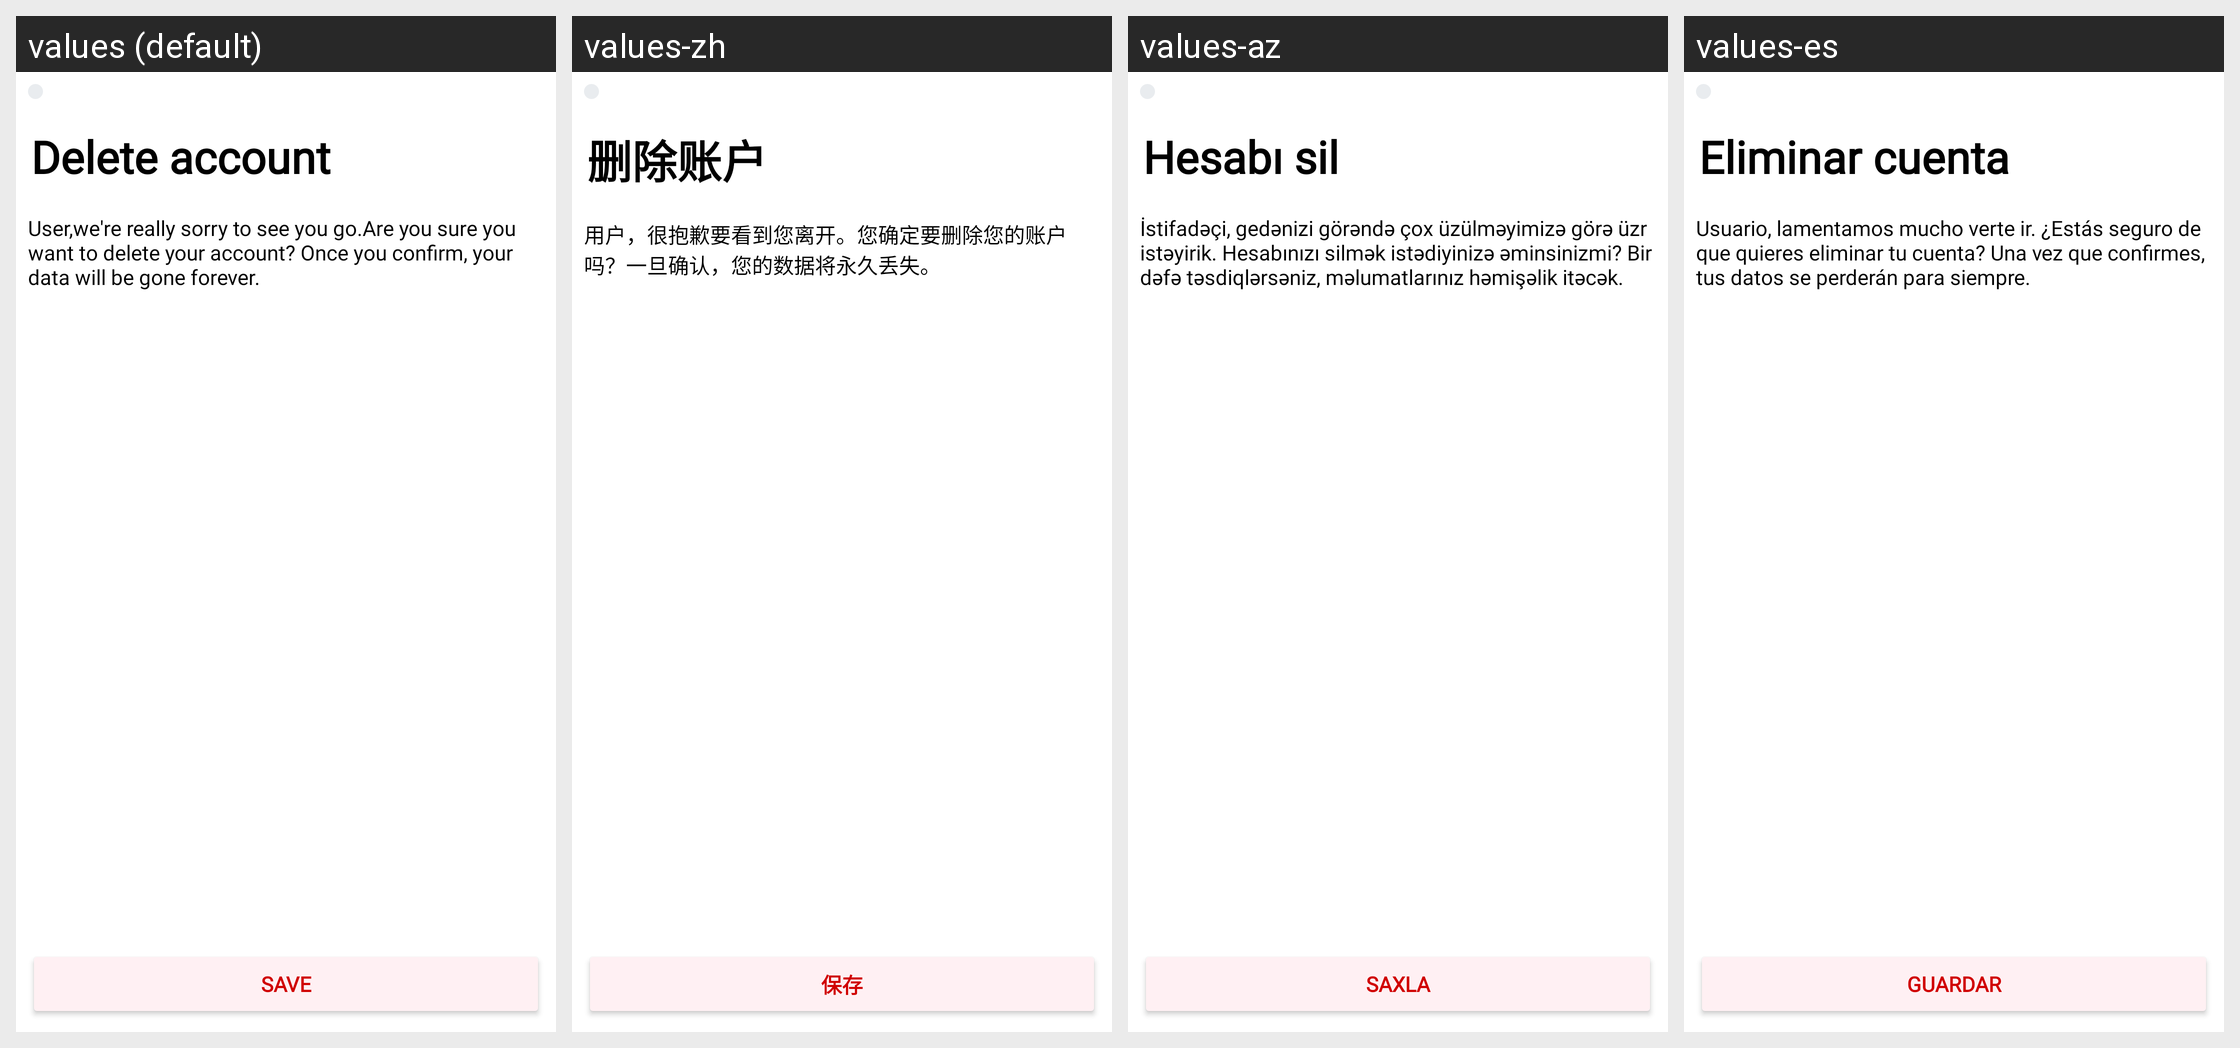

Locale-by-locale string values for the Android screen shown in this grid:
Android screen res/layout/fragment_delete_account.xml rendered under 4 locales, left to right: values (default), values-zh, values-az, values-es. Device: Nexus 5 (rendered at 1080×1920; each locale shown at half size, 540×960, under a caption strip naming it); theme Theme.Folt.
Other locales in the repository, not shown: values-tr.
Strings drawn on this screen, with the default value and each locale's value (text and hints the layout hard-codes, and strings that could not be matched under every locale, appear in the picture but are not listed):

delete_account
  values: Delete account
  values-zh: 删除账户
  values-az: Hesabı sil
  values-es: Eliminar cuenta

delete_text
  values: User,we're really sorry to see you go.Are you sure you want to delete your account? Once you confirm, your data will be gone forever.
  values-zh: 用户，很抱歉要看到您离开。您确定要删除您的账户吗？一旦确认，您的数据将永久丢失。
  values-az: İstifadəçi, gedənizi görəndə çox üzülməyimizə görə üzr istəyirik. Hesabınızı silmək istədiyinizə əminsinizmi? Bir dəfə təsdiqlərsəniz, məlumatlarınız həmişəlik itəcək.
  values-es: Usuario, lamentamos mucho verte ir. ¿Estás seguro de que quieres eliminar tu cuenta? Una vez que confirmes, tus datos se perderán para siempre.

save
  values: Save
  values-zh: 保存
  values-az: Saxla
  values-es: Guardar
